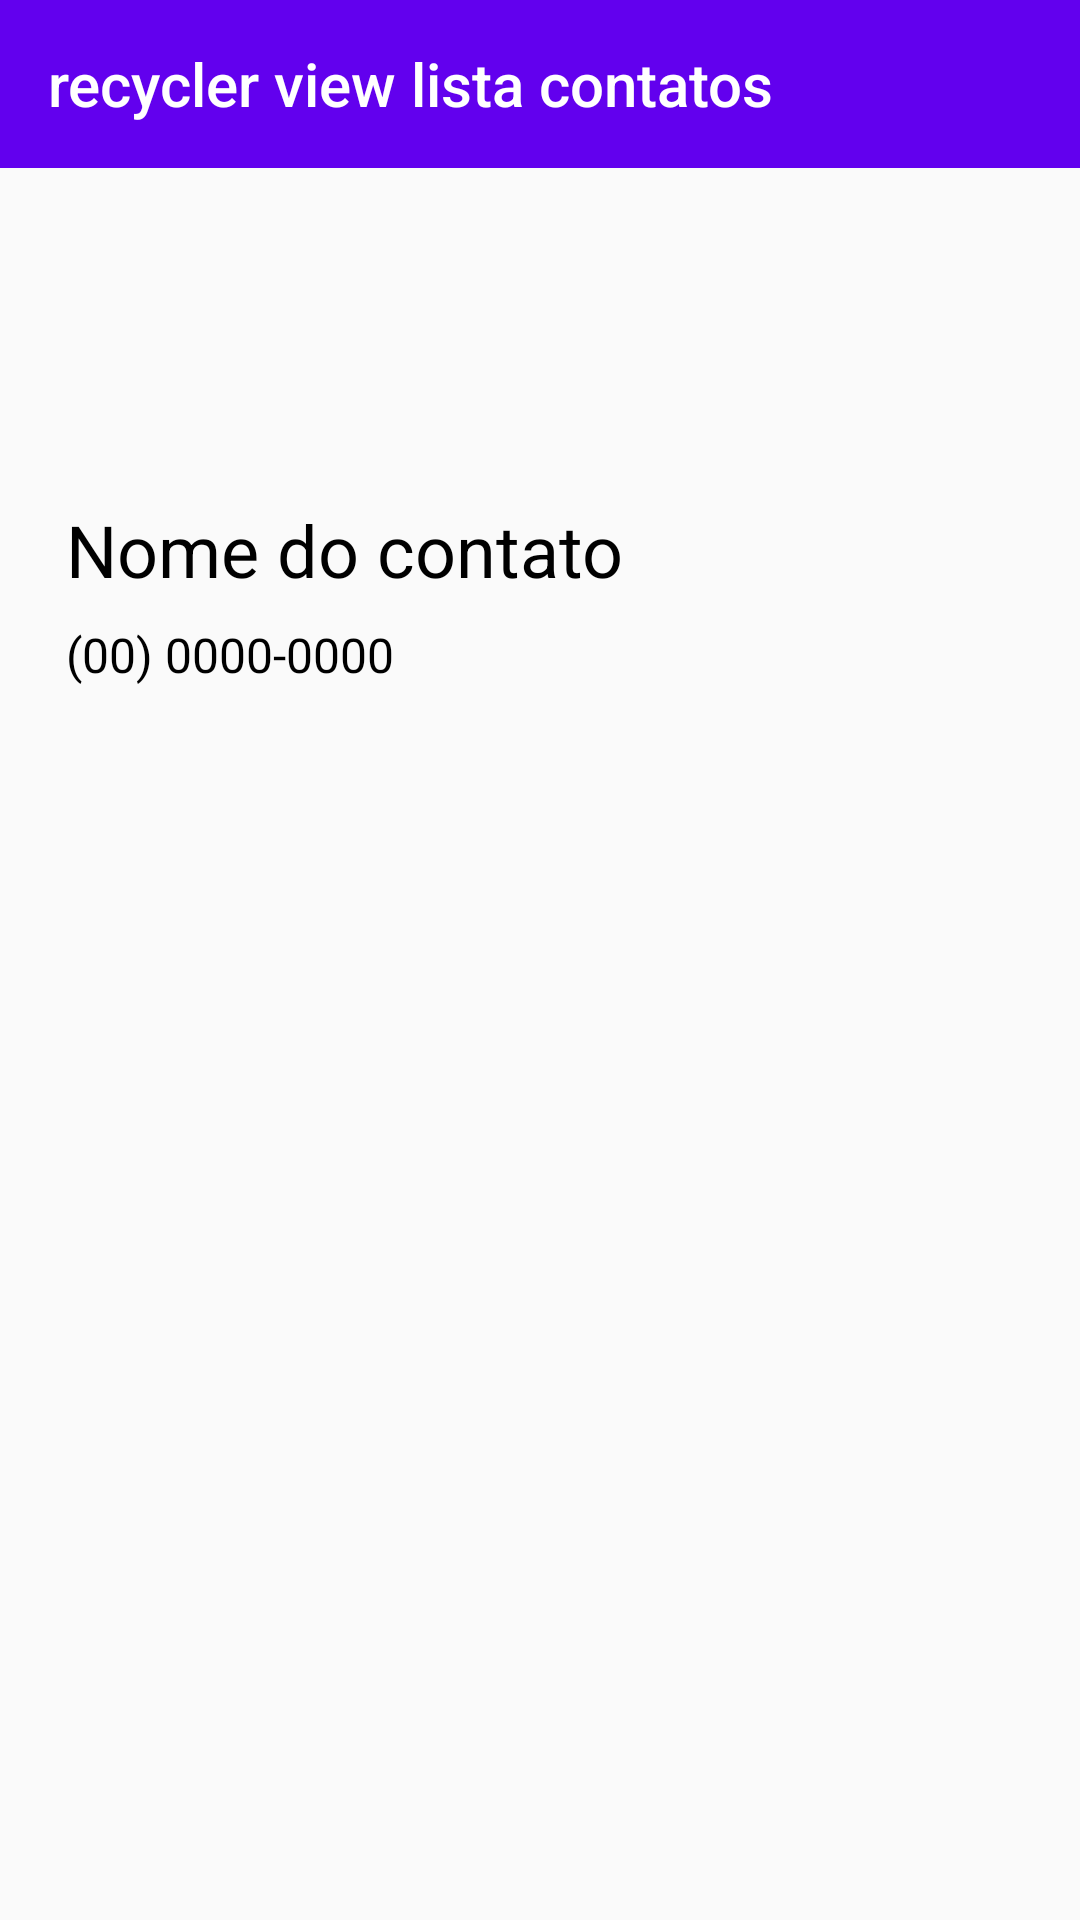

Reconstruct the res/layout file that produces this screen, plus the resources it refers to.
<!-- AndroidManifest.xml: application theme Theme.RecyclerViewListaContatos -->
<!-- res/layout/contact_detail.xml -->
<?xml version="1.0" encoding="utf-8"?>
<androidx.constraintlayout.widget.ConstraintLayout xmlns:android="http://schemas.android.com/apk/res/android"
    android:layout_width="match_parent"
    android:layout_height="match_parent"
    xmlns:app="http://schemas.android.com/apk/res-auto"
    xmlns:tools="http://schemas.android.com/tools">

    <androidx.appcompat.widget.Toolbar
        android:id="@+id/toolbar"
        android:layout_width="match_parent"
        android:layout_height="?attr/actionBarSize"
        android:background="?attr/colorPrimary"
        app:title="@string/app_name"
        android:theme="@style/ThemeOverlay.AppCompat.Dark.ActionBar"
        app:layout_constraintTop_toTopOf="parent"
        app:layout_constraintStart_toStartOf="parent"
        app:layout_constraintEnd_toEndOf="parent"
    />

    <ImageView
        android:id="@+id/iv_photograph"
        android:layout_width="67dp"
        android:layout_height="67dp"
        android:layout_marginTop="22dp"
        android:layout_marginStart="22dp"
        android:layout_marginEnd="22dp"
        app:layout_constraintTop_toBottomOf="@+id/toolbar"
        app:layout_constraintStart_toStartOf="parent"
        tools:src="@tools:sample/avatars"
    />

    <TextView
        android:id="@+id/tv_Name"
        android:layout_width="0dp"
        android:layout_height="wrap_content"
        android:textSize="24sp"
        android:layout_marginTop="22dp"
        android:textColor="@color/black"
        android:text="Nome do contato"
        app:layout_constraintTop_toBottomOf="@id/iv_photograph"
        app:layout_constraintStart_toStartOf="@id/iv_photograph"
        app:layout_constraintEnd_toEndOf="parent"
    />

    <TextView
        android:id="@+id/tv_phone"
        android:layout_width="0dp"
        android:layout_height="wrap_content"
        android:textSize="16sp"
        android:textColor="@color/black"
        android:text="(00) 0000-0000"
        android:layout_marginTop="8dp"
        app:layout_constraintTop_toBottomOf="@id/tv_Name"
        app:layout_constraintStart_toStartOf="@id/tv_Name"
        app:layout_constraintEnd_toEndOf="parent"
    />

</androidx.constraintlayout.widget.ConstraintLayout>
<!-- resources referenced by this layout -->
<resources>
  <string name="app_name">recycler view lista contatos</string>
  <style name="Theme.RecyclerViewListaContatos" parent="Theme.AppCompat.Light.NoActionBar">
          
          <item name="colorPrimary">@color/purple_500</item>
          <item name="colorPrimaryVariant">@color/purple_700</item>
          <item name="colorOnPrimary">@color/white</item>
          
          <item name="colorSecondary">@color/teal_200</item>
          <item name="colorSecondaryVariant">@color/teal_700</item>
          <item name="colorOnSecondary">@color/black</item>
          
          <item name="android:statusBarColor" tools:targetApi="l">?attr/colorPrimaryVariant</item>
          
      </style>
  <!-- not gathered from this repository: default colours our renderer supplied (Android Studio template values) -->
  <color name="purple_500">#FF6200EE</color>
  <color name="purple_700">#FF3700B3</color>
  <color name="teal_200">#FF03DAC5</color>
  <color name="teal_700">#FF018786</color>
  <color name="black">#FF000000</color>
  <color name="white">#FFFFFFFF</color>
</resources>
